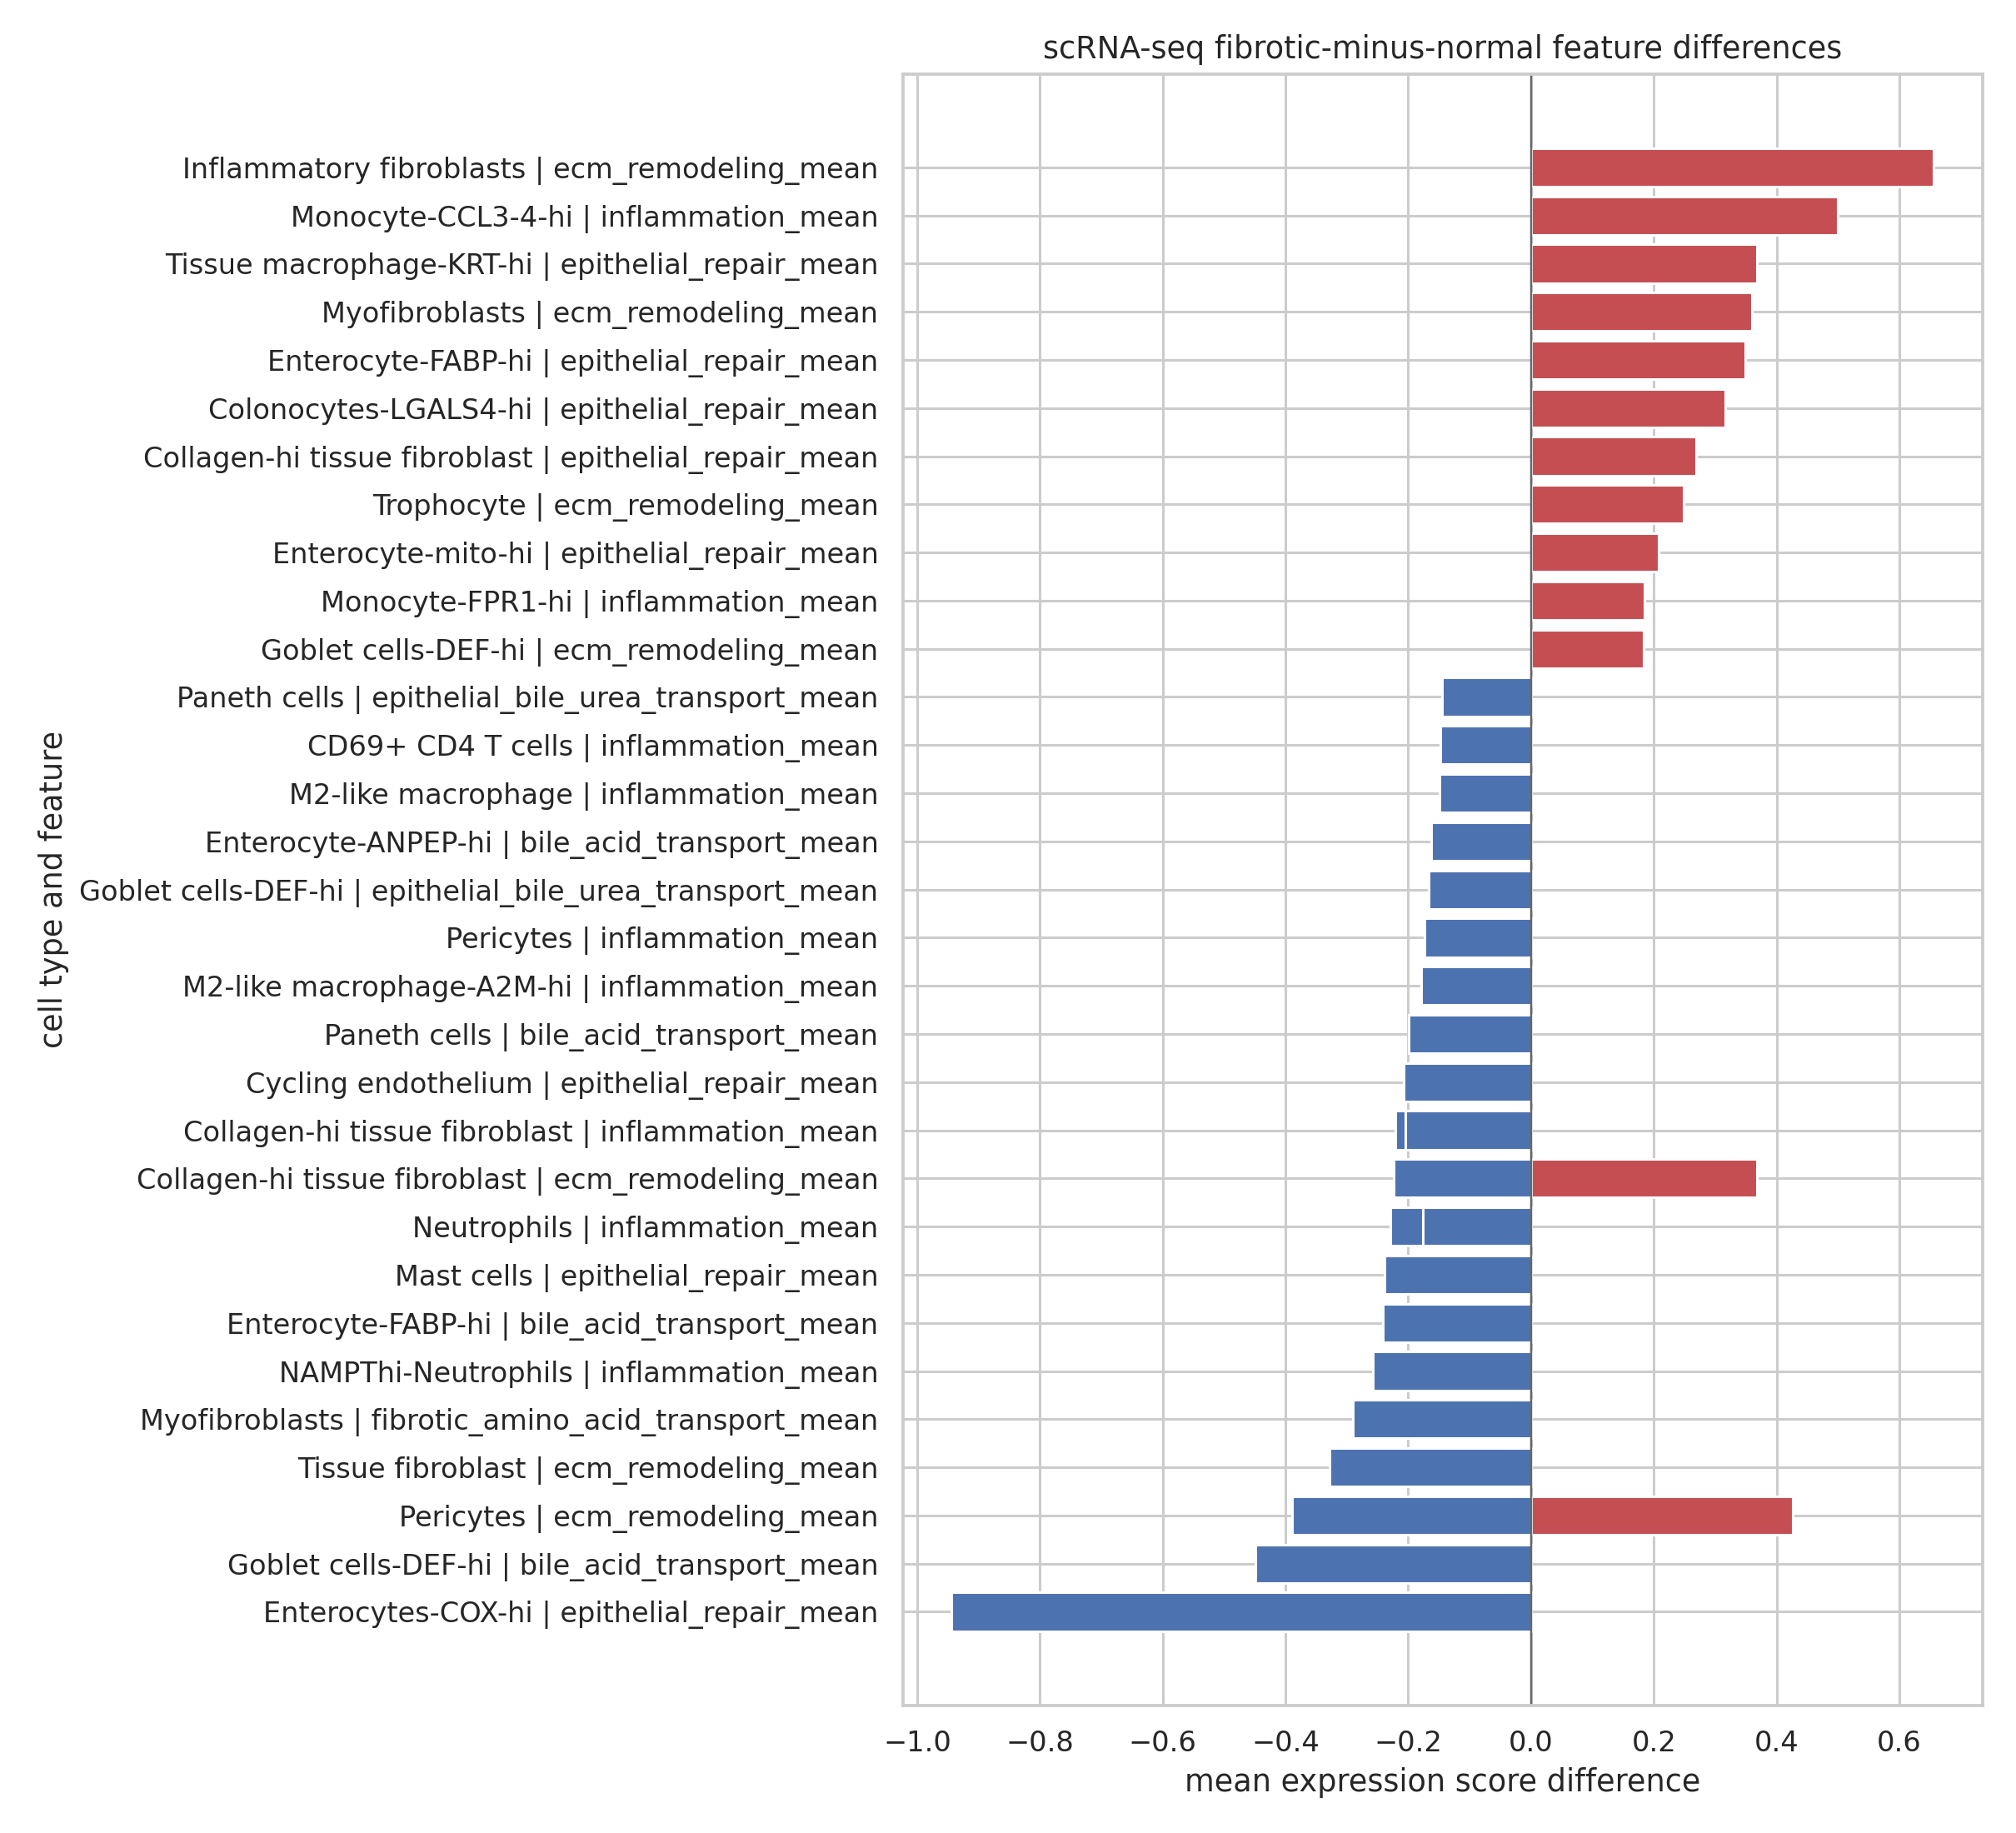

The data file committed next to this chart (first rows):
annotation2v2, fraction, feature, normal_mean, fibrotic_mean, fibrotic_minus_normal, inflamed_mean, inflamed_minus_normal
Arterial endothelium, imu, bile_acid_transport_mean, 0.008404, 0.00456, -0.003843, 0.003827, -0.004576
Arterial endothelium, imu, ecm_remodeling_mean, 0.1441, 0.1765, 0.03234, 0.2419, 0.09778
Arterial endothelium, imu, epithelial_repair_mean, 0.0534, 0.04563, -0.007769, 0.02193, -0.03146
Arterial endothelium, imu, fatty_acid_metabolism_mean, 0.06996, 0.0639, -0.006056, 0.07525, 0.005291
Arterial endothelium, imu, glycolysis_mean, 0.1955, 0.2422, 0.04665, 0.2748, 0.07926
Arterial endothelium, imu, hypoxia_mean, 0.183, 0.2069, 0.02388, 0.2264, 0.0434
Arterial endothelium, imu, inflammation_mean, 0.2288, 0.137, -0.09179, 0.1617, -0.06713
Arterial endothelium, imu, oxidative_phosphorylation_mean, 0.1936, 0.2116, 0.01799, 0.19, -0.00356
Arterial endothelium, imu, retinoid_vitamin_a_mean, 0.02595, 0.02765, 0.001697, 0.02749, 0.001543
Arterial endothelium, imu, epithelial_bile_urea_transport_mean, 0.01414, 0.01501, 0.0008695, 0.01582, 0.001687
Arterial endothelium, imu, fibrotic_amino_acid_transport_mean, 0.08198, 0.09696, 0.01499, 0.1352, 0.0532
B cells, epi, bile_acid_transport_mean, 0.006601, 0.001219, -0.005382, 0.0, -0.006601
B cells, epi, ecm_remodeling_mean, 0.002148, 0.003225, 0.001077, 0.005569, 0.003421
B cells, epi, epithelial_repair_mean, 0.02903, 0.02604, -0.002989, 0.03758, 0.008554
B cells, epi, fatty_acid_metabolism_mean, 0.04229, 0.03158, -0.01071, 0.05562, 0.01333
B cells, epi, glycolysis_mean, 0.1374, 0.1065, -0.03086, 0.2281, 0.09067
B cells, epi, hypoxia_mean, 0.07802, 0.0686, -0.009421, 0.1465, 0.06848
B cells, epi, inflammation_mean, 0.01801, 0.02688, 0.008872, 0.09651, 0.07849
B cells, epi, oxidative_phosphorylation_mean, 0.1844, 0.1541, -0.0303, 0.291, 0.1066
B cells, epi, retinoid_vitamin_a_mean, 0.001143, 0.001367, 0.0002245, 0.004222, 0.003079
B cells, epi, epithelial_bile_urea_transport_mean, 0.003358, 0.004639, 0.001282, 0.0, -0.003358
B cells, epi, fibrotic_amino_acid_transport_mean, 0.01873, 0.02853, 0.009797, 0.005133, -0.0136
B cells, imu, bile_acid_transport_mean, 0.005255, 0.0005185, -0.004737, 0.0004007, -0.004855
B cells, imu, ecm_remodeling_mean, 0.002611, 0.003939, 0.001328, 0.004722, 0.002111
B cells, imu, epithelial_repair_mean, 0.02122, 0.01073, -0.01049, 0.02414, 0.002915
B cells, imu, fatty_acid_metabolism_mean, 0.03024, 0.02629, -0.00395, 0.02983, -0.0004058
B cells, imu, glycolysis_mean, 0.1221, 0.09991, -0.02223, 0.1237, 0.001512
B cells, imu, hypoxia_mean, 0.07584, 0.07044, -0.005409, 0.07842, 0.002571
B cells, imu, inflammation_mean, 0.02322, 0.03419, 0.01097, 0.06109, 0.03787
B cells, imu, oxidative_phosphorylation_mean, 0.1652, 0.1593, -0.005857, 0.151, -0.01423
B cells, imu, retinoid_vitamin_a_mean, 0.00314, 0.002441, -0.0006993, 0.005742, 0.002601
B cells, imu, epithelial_bile_urea_transport_mean, 0.003652, 0.004363, 0.0007109, 0.00301, -0.0006421
B cells, imu, fibrotic_amino_acid_transport_mean, 0.02309, 0.02691, 0.003812, 0.03583, 0.01274
CCR7hi CD4 T cells, epi, bile_acid_transport_mean, 0.001685, 0.0006876, -0.0009978, 0.0, -0.001685
CCR7hi CD4 T cells, epi, ecm_remodeling_mean, 0.00407, 0.00544, 0.00137, 0.0, -0.00407
CCR7hi CD4 T cells, epi, epithelial_repair_mean, 0.05375, 0.007011, -0.04674, 0.07259, 0.01883
CCR7hi CD4 T cells, epi, fatty_acid_metabolism_mean, 0.02628, 0.02499, -0.001288, 0.04438, 0.01811
CCR7hi CD4 T cells, epi, glycolysis_mean, 0.08088, 0.09498, 0.0141, 0.04393, -0.03695
CCR7hi CD4 T cells, epi, hypoxia_mean, 0.06678, 0.06896, 0.002181, 0.02358, -0.0432
CCR7hi CD4 T cells, epi, inflammation_mean, 0.05408, 0.04083, -0.01325, 0.1112, 0.05709
CCR7hi CD4 T cells, epi, oxidative_phosphorylation_mean, 0.1074, 0.1426, 0.0352, 0.05494, -0.05243
CCR7hi CD4 T cells, epi, retinoid_vitamin_a_mean, 0.002302, 0.0007773, -0.001525, 0.003297, 0.0009949
CCR7hi CD4 T cells, epi, epithelial_bile_urea_transport_mean, 0.002629, 0.001997, -0.0006317, 0.0, -0.002629
CCR7hi CD4 T cells, epi, fibrotic_amino_acid_transport_mean, 0.02695, 0.02583, -0.001121, 0.04473, 0.01778
CCR7hi CD4 T cells, imu, bile_acid_transport_mean, 0.003063, 0.000569, -0.002495, 0.0, -0.003063
CCR7hi CD4 T cells, imu, ecm_remodeling_mean, 0.005371, 0.005111, -0.0002601, 0.004054, -0.001317
CCR7hi CD4 T cells, imu, epithelial_repair_mean, 0.02801, 0.008065, -0.01994, 0.01306, -0.01494
CCR7hi CD4 T cells, imu, fatty_acid_metabolism_mean, 0.01882, 0.01981, 0.0009924, 0.0239, 0.005076
CCR7hi CD4 T cells, imu, glycolysis_mean, 0.09574, 0.08942, -0.006319, 0.07619, -0.01955
CCR7hi CD4 T cells, imu, hypoxia_mean, 0.06423, 0.07258, 0.008346, 0.07042, 0.006188
CCR7hi CD4 T cells, imu, inflammation_mean, 0.03051, 0.04132, 0.01081, 0.05923, 0.02873
CCR7hi CD4 T cells, imu, oxidative_phosphorylation_mean, 0.1334, 0.1339, 0.0005218, 0.115, -0.01836
CCR7hi CD4 T cells, imu, retinoid_vitamin_a_mean, 0.001274, 0.001424, 0.0001499, 0.003643, 0.002369
CCR7hi CD4 T cells, imu, epithelial_bile_urea_transport_mean, 0.004874, 0.003098, -0.001776, 0.00603, 0.001156
CCR7hi CD4 T cells, imu, fibrotic_amino_acid_transport_mean, 0.02259, 0.02878, 0.006191, 0.03118, 0.008591
CD4 T cells, epi, bile_acid_transport_mean, 0.01812, 0.003798, -0.01432, 0.0, -0.01812
CD4 T cells, epi, ecm_remodeling_mean, 0.01372, 0.003231, -0.01049, 0.0, -0.01372
CD4 T cells, epi, epithelial_repair_mean, 0.09425, 0.008029, -0.08622, 0.0, -0.09425
CD4 T cells, epi, fatty_acid_metabolism_mean, 0.03515, 0.03296, -0.002185, 0.0, -0.03515
CD4 T cells, epi, glycolysis_mean, 0.05644, 0.1002, 0.04378, 0.0, -0.05644
... 1,216 more rows
